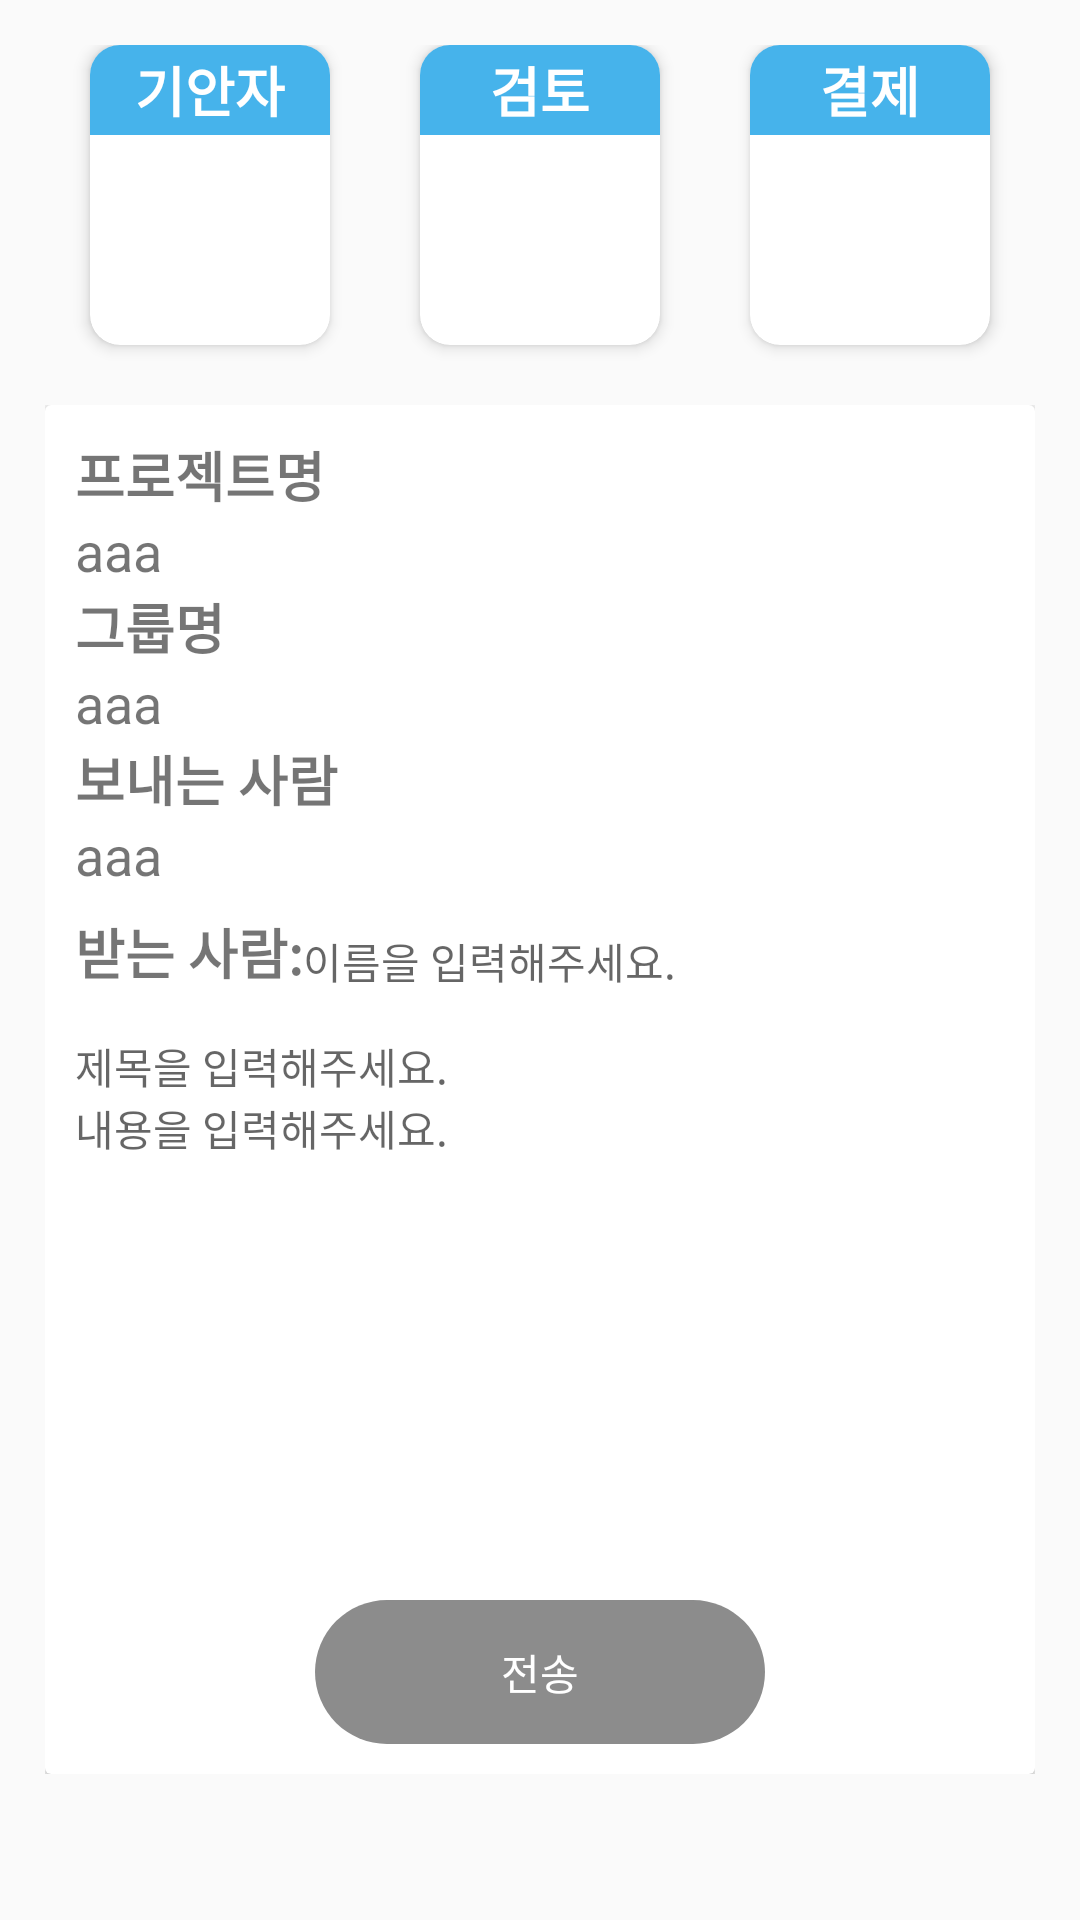

Produce the Android XML layout that renders to this screen, including the resource entries it uses.
<!-- AndroidManifest.xml: application theme AppTheme -->
<!-- res/layout/activity_upper2_detail.xml -->
<?xml version="1.0" encoding="utf-8"?>
<ScrollView android:layout_width="match_parent"
    android:layout_height="match_parent"
    xmlns:android="http://schemas.android.com/apk/res/android"
    xmlns:app="http://schemas.android.com/apk/res-auto">
    <LinearLayout android:layout_width="match_parent"
        android:layout_height="match_parent"
        android:orientation="vertical"
        android:layout_margin="15dp"
        xmlns:android="http://schemas.android.com/apk/res/android">

        <LinearLayout
            android:layout_width="match_parent"
            android:layout_height="120dp"
            android:orientation="horizontal"
            android:weightSum="3"
            >

            <androidx.cardview.widget.CardView
                android:layout_marginLeft="15dp"
                android:layout_marginRight="15dp"
                android:layout_width="match_parent"
                android:layout_height="100dp"
                app:cardCornerRadius="10dp"
                app:cardElevation="3dp"
                android:layout_weight="1"
                >
                <TextView
                    android:id="@+id/sucdrafter"
                    android:textStyle="bold"
                    android:gravity="center"
                    android:layout_width="match_parent"
                    android:layout_height="30dp"
                    android:background="@color/encpcolors"
                    android:textColor="#ffffff"
                    android:textSize="18sp"
                    android:text="기안자">
                </TextView>
                <TextView
                    android:layout_marginTop="10dp"
                    android:id="@+id/upper2drafter"
                    android:layout_gravity="center"
                    android:layout_width="wrap_content"
                    android:layout_height="wrap_content">
                </TextView>
            </androidx.cardview.widget.CardView>

            <androidx.cardview.widget.CardView
                android:layout_marginLeft="15dp"
                android:layout_marginRight="15dp"
                android:layout_width="match_parent"
                android:layout_height="100dp"
                app:cardElevation="3dp"
                app:cardCornerRadius="10dp"
                android:layout_weight="1">
                <TextView
                    android:id="@+id/sucreview"
                    android:gravity="center"
                    android:layout_width="match_parent"
                    android:layout_height="30dp"
                    android:background="@color/encpcolors"
                    android:textColor="#ffffff"
                    android:textStyle="bold"
                    android:textSize="18sp"
                    android:text="검토">
                </TextView>

                <TextView
                    android:layout_marginTop="10dp"
                    android:id="@+id/upper2review"
                    android:layout_gravity="center"
                    android:layout_width="wrap_content"
                    android:layout_height="wrap_content">
                </TextView>

            </androidx.cardview.widget.CardView>

            <androidx.cardview.widget.CardView
                android:layout_marginRight="15dp"
                android:layout_marginLeft="15dp"
                android:layout_width="match_parent"
                android:layout_height="100dp"
                app:cardCornerRadius="10dp"
                app:cardElevation="3dp"
                android:layout_weight="1">
                <TextView
                    android:id="@+id/sucpayment"
                    android:textStyle="bold"
                    android:background="@color/encpcolors"
                    android:textColor="#ffffff"
                    android:gravity="center"
                    android:layout_width="match_parent"
                    android:layout_height="30dp"
                    android:textSize="18sp"
                    android:text="결제"></TextView>

                <TextView
                    android:layout_marginTop="10dp"
                    android:id="@+id/upper2payment"
                    android:layout_gravity="center"
                    android:layout_width="wrap_content"
                    android:layout_height="wrap_content"></TextView>
            </androidx.cardview.widget.CardView>
        </LinearLayout>
        <LinearLayout
            android:layout_width="match_parent"
            android:layout_height="wrap_content"
            android:orientation="horizontal">

            <androidx.cardview.widget.CardView
                android:layout_width="match_parent"
                android:layout_height="match_parent"
                app:cardElevation="3dp"
                >
                <GridLayout
                    android:padding="10dp"
                    android:layout_width="match_parent"
                    android:layout_height="match_parent"
                    android:orientation="horizontal"
                    android:columnCount="1"
                    android:rowCount="6">
                    <TextView
                        android:layout_width="wrap_content"
                        android:layout_height="wrap_content"
                        android:textSize="18sp"
                        android:textStyle="bold"
                        android:text="프로젝트명"></TextView>
                    <TextView
                        android:id="@+id/upper2pjcname"
                        android:layout_width="wrap_content"
                        android:layout_height="wrap_content"
                        android:text="aaa"
                        android:textSize="18sp"></TextView>
                    <TextView
                        android:layout_width="wrap_content"
                        android:layout_height="wrap_content"
                        android:textStyle="bold"
                        android:textSize="18sp"
                        android:text="그룹명"></TextView>
                    <TextView
                        android:id="@+id/upper2pjcgroup"
                        android:layout_width="wrap_content"
                        android:layout_height="wrap_content"
                        android:text="aaa"
                        android:textSize="18sp"></TextView>
                    <TextView
                        android:layout_width="wrap_content"
                        android:layout_height="wrap_content"
                        android:textStyle="bold"
                        android:textSize="18sp"
                        android:text="보내는 사람"></TextView>
                    <TextView
                        android:id="@+id/upper2userName"
                        android:layout_width="wrap_content"
                        android:layout_height="wrap_content"
                        android:text="aaa"
                        android:textSize="18sp"></TextView>
                </GridLayout>
                <LinearLayout
                    android:padding="10dp"
                    android:layout_marginTop="150dp"
                    android:layout_width="match_parent"
                    android:layout_height="wrap_content"
                    android:orientation="horizontal">
                    <TextView
                        android:layout_width="wrap_content"
                        android:layout_height="wrap_content"
                        android:textStyle="bold"
                        android:textSize="18sp"
                        android:text="받는 사람:"></TextView>
                    <TextView
                        android:id="@+id/upper2recipient"
                        android:layout_width="wrap_content"
                        android:layout_height="wrap_content"
                        android:hint="이름을 입력해주세요."></TextView>
                    <Button
                        android:visibility="invisible"
                        android:id="@+id/listbtn"
                        android:layout_width="wrap_content"
                        android:layout_height="wrap_content"
                        android:background="@color/encpcolors"
                        android:textColor="#ffffff"
                        android:text="목록"></Button>
                </LinearLayout>
                <LinearLayout
                    android:padding="10dp"
                    android:layout_marginTop="200dp"
                    android:layout_width="match_parent"
                    android:layout_height="match_parent"
                    android:orientation="vertical">

                    <TextView
                        android:id="@+id/upper2title"
                        android:layout_width="match_parent"
                        android:layout_height="wrap_content"
                        android:hint="제목을 입력해주세요."></TextView>

                    <TextView
                        android:id="@+id/upper2contents"
                        android:layout_width="match_parent"
                        android:layout_height="wrap_content"
                        android:inputType="textMultiLine"
                        android:lines="10"
                        android:hint="내용을 입력해주세요."
                        android:maxLength="200"></TextView>
                    <GridLayout
                        android:layout_gravity="center"
                        android:layout_width="wrap_content"
                        android:layout_height="match_parent"
                        android:orientation="horizontal"
                        android:columnCount="2">

                        <Button
                            android:enabled="false"
                            android:id="@+id/upper2btn"
                            android:layout_gravity="center"
                            android:layout_width="150dp"
                            android:layout_height="wrap_content"
                            android:background="@drawable/buttonstyle2"
                            android:textColor="#ffffff"
                            android:text="전송"></Button>
                        <Button
                            android:visibility="gone"
                            android:id="@+id/upper2btn2"
                            android:layout_gravity="center"
                            android:layout_width="150dp"
                            android:layout_height="wrap_content"
                            android:background="@drawable/buttonstyle2"
                            android:textColor="#ffffff"
                            android:text="배포"></Button>
                    </GridLayout>
                </LinearLayout>
            </androidx.cardview.widget.CardView>
        </LinearLayout>
    </LinearLayout>
</ScrollView>
<!-- resources referenced by this layout -->
<resources>
  <color name="encpcolors">#46B3EB</color>
  <!-- drawable buttonstyle2 (drawable) -->
  <?xml version="1.0" encoding="utf-8"?>
  <selector xmlns:android="http://schemas.android.com/apk/res/android">
      <item>
          <shape android:shape="rectangle">
              <corners android:radius="100dp"/>
              <solid android:color="@color/validatecolor"></solid>
          </shape>
      </item>
  </selector>
  <style name="AppTheme" parent="Theme.AppCompat.Light.DarkActionBar">
          
          <item name="colorPrimary">#46B3EB</item>
          <item name="colorPrimaryDark">#46B3EB</item>
          <item name="colorAccent">@color/colorAccent</item>
  
  
  
      </style>
  <color name="validatecolor">#8c8c8c</color>
  <color name="colorAccent">#D81B60</color>
</resources>
